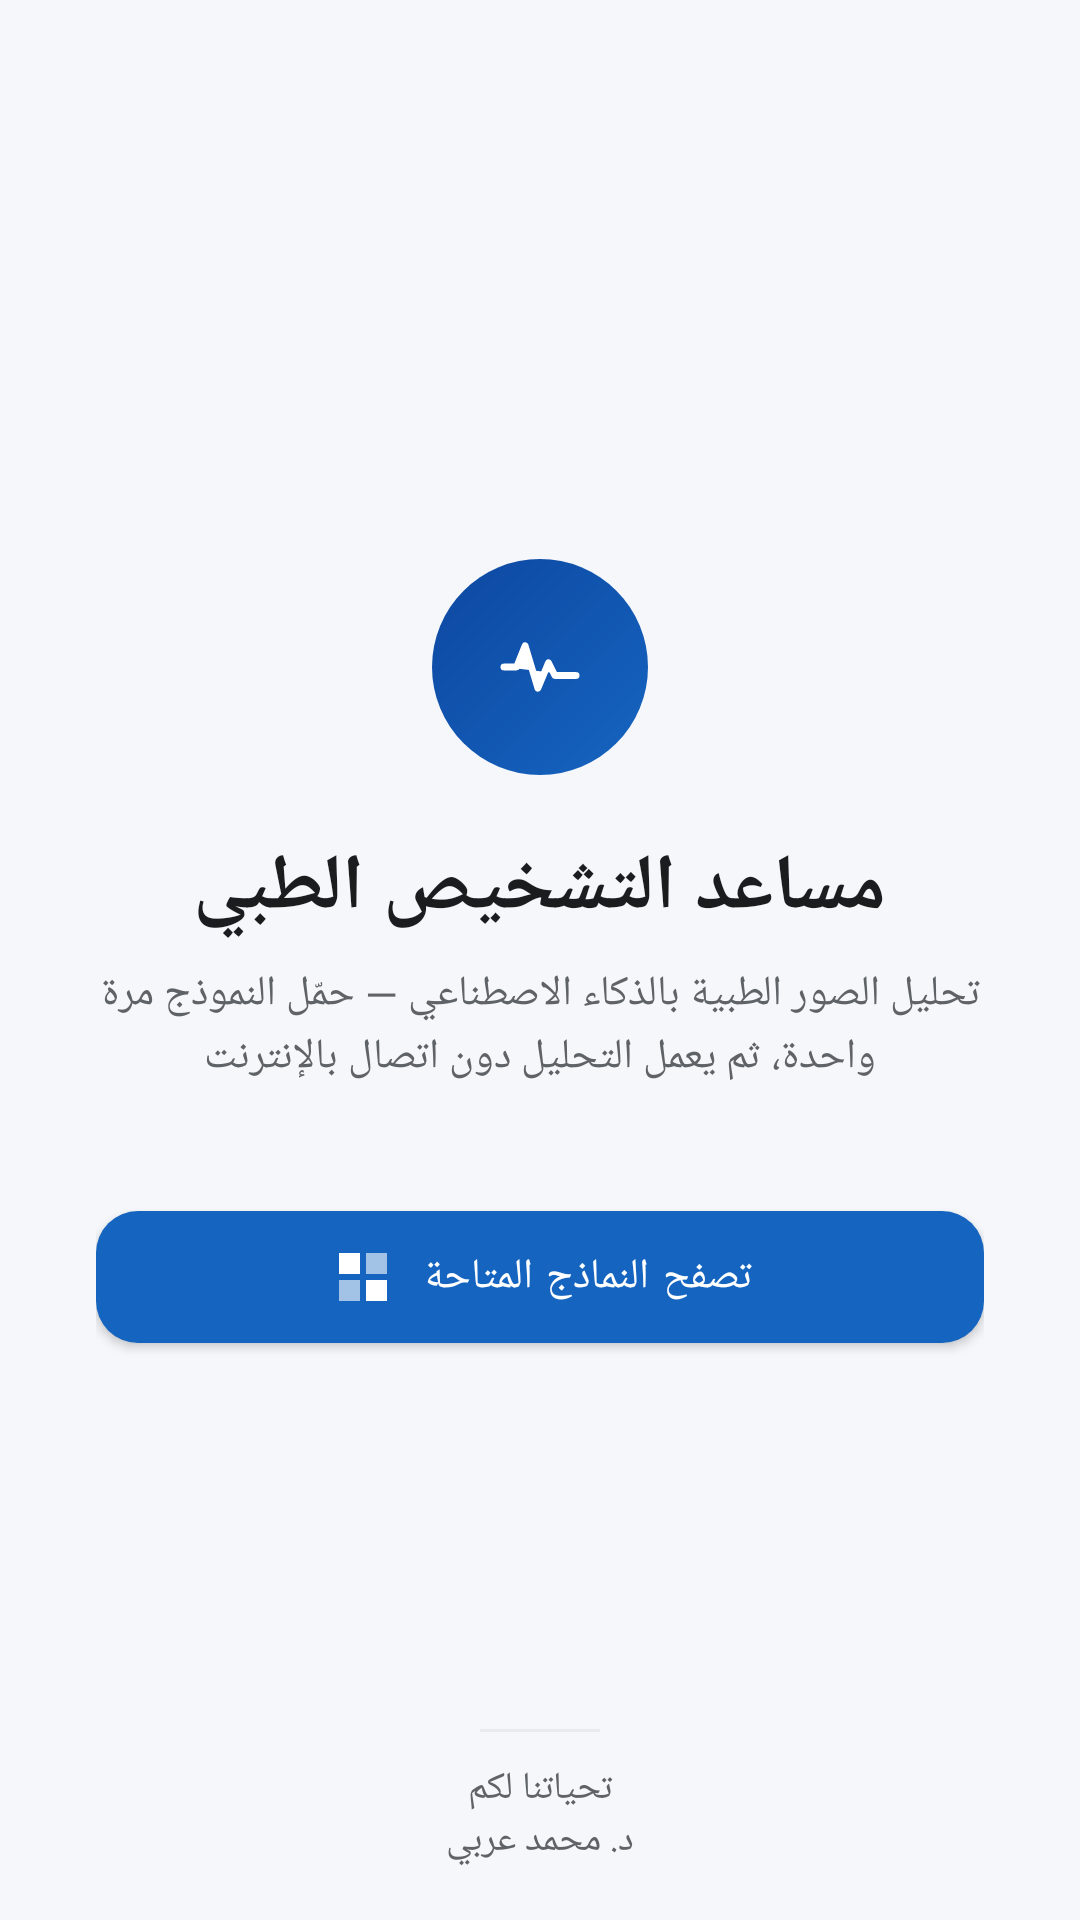

The Android layout XML behind this screen, and the referenced resources:
<!-- AndroidManifest.xml: application theme Theme.MedApp -->
<!-- res/layout/activity_main.xml -->
<?xml version="1.0" encoding="utf-8"?>
<RelativeLayout xmlns:android="http://schemas.android.com/apk/res/android"
    xmlns:app="http://schemas.android.com/apk/res-auto"
    android:layout_width="match_parent"
    android:layout_height="match_parent"
    android:background="@color/surface_muted">

    
    <LinearLayout
        android:layout_width="match_parent"
        android:layout_height="wrap_content"
        android:layout_centerInParent="true"
        android:orientation="vertical"
        android:gravity="center"
        android:padding="32dp">

        
        <View
            android:layout_width="72dp"
            android:layout_height="72dp"
            android:background="@drawable/logo_badge"
            android:layout_marginBottom="20dp" />

        <TextView
            android:id="@+id/tvAppTitle"
            android:layout_width="wrap_content"
            android:layout_height="wrap_content"
            android:text="@string/app_name"
            android:textSize="26sp"
            android:textStyle="bold"
            android:textColor="@color/text_primary"
            android:layout_marginBottom="8dp" />

        <TextView
            android:layout_width="wrap_content"
            android:layout_height="wrap_content"
            android:text="@string/app_tagline"
            android:textSize="14sp"
            android:textColor="@color/text_secondary"
            android:gravity="center"
            android:lineSpacingExtra="2dp"
            android:layout_marginBottom="36dp" />

        <com.google.android.material.button.MaterialButton
            android:id="@+id/btnBrowseModels"
            android:layout_width="match_parent"
            android:layout_height="56dp"
            android:text="@string/browse_models"
            app:icon="@drawable/ic_models"
            app:iconGravity="textStart"
            app:cornerRadius="14dp" />

    </LinearLayout>

    
    <include
        layout="@layout/footer_credit"
        android:layout_width="match_parent"
        android:layout_height="wrap_content"
        android:layout_alignParentBottom="true" />

</RelativeLayout>
<!-- res/layout/footer_credit.xml (included above) -->
<?xml version="1.0" encoding="utf-8"?>
<LinearLayout xmlns:android="http://schemas.android.com/apk/res/android"
    android:layout_width="match_parent"
    android:layout_height="wrap_content"
    android:orientation="vertical"
    android:gravity="center"
    android:paddingTop="14dp"
    android:paddingBottom="18dp">

    <View
        android:layout_width="40dp"
        android:layout_height="1dp"
        android:background="@color/divider"
        android:layout_marginBottom="10dp" />

    <TextView
        android:layout_width="wrap_content"
        android:layout_height="wrap_content"
        android:text="@string/footer_credit"
        android:textSize="12.5sp"
        android:textColor="@color/text_secondary"
        android:gravity="center" />

</LinearLayout>
<!-- resources referenced by this layout -->
<resources>
  <color name="divider">#E8EAED</color>
  <color name="surface_muted">#F5F7FA</color>
  <color name="text_primary">#1A1C1E</color>
  <color name="text_secondary">#5F6368</color>
  <!-- drawable ic_models (drawable) -->
  <vector xmlns:android="http://schemas.android.com/apk/res/android"
      android:width="24dp"
      android:height="24dp"
      android:viewportWidth="24"
      android:viewportHeight="24">
      <path
          android:fillColor="#FFFFFF"
          android:pathData="M4,4h7v7h-7z" />
      <path
          android:fillColor="#FFFFFF"
          android:pathData="M13,4h7v7h-7z"
          android:fillAlpha="0.6" />
      <path
          android:fillColor="#FFFFFF"
          android:pathData="M4,13h7v7h-7z"
          android:fillAlpha="0.6" />
      <path
          android:fillColor="#FFFFFF"
          android:pathData="M13,13h7v7h-7z" />
  </vector>
  <!-- drawable logo_badge (drawable) -->
  <?xml version="1.0" encoding="utf-8"?>
  <layer-list xmlns:android="http://schemas.android.com/apk/res/android">
      <item>
          <shape android:shape="oval">
              <gradient
                  android:startColor="@color/primary"
                  android:endColor="@color/primary_dark"
                  android:angle="135" />
          </shape>
      </item>
      <item android:drawable="@drawable/ic_pulse" android:gravity="center" android:width="34dp" android:height="34dp" />
  </layer-list>
  <string name="app_name">مساعد التشخيص الطبي</string>
  <string name="app_tagline">تحليل الصور الطبية بالذكاء الاصطناعي — حمّل النموذج مرة واحدة، ثم يعمل التحليل دون اتصال بالإنترنت</string>
  <string name="browse_models">تصفح النماذج المتاحة</string>
  <string name="footer_credit">تحياتنا لكم\nد. محمد عربي</string>
  <style name="Theme.MedApp" parent="Theme.MaterialComponents.DayNight.NoActionBar">
          <item name="colorPrimary">@color/primary</item>
          <item name="colorPrimaryVariant">@color/primary_dark</item>
          <item name="colorOnPrimary">#FFFFFF</item>
          <item name="colorSecondary">@color/accent</item>
          <item name="android:windowBackground">@color/surface_muted</item>
          <item name="android:statusBarColor">@color/primary_dark</item>
      </style>
  <color name="primary">#1565C0</color>
  <color name="primary_dark">#0D47A1</color>
  <!-- drawable ic_pulse (drawable) -->
  <vector xmlns:android="http://schemas.android.com/apk/res/android"
      android:width="24dp"
      android:height="24dp"
      android:viewportWidth="24"
      android:viewportHeight="24">
      <path
          android:fillColor="#FFFFFF"
          android:pathData="M3.5,12h3l2,-5l3,10l2.5,-6l1.5,3h5"
          android:strokeColor="#FFFFFF"
          android:strokeWidth="1.6"
          android:strokeLineCap="round"
          android:strokeLineJoin="round" />
  </vector>
  <color name="accent">#00897B</color>
</resources>
